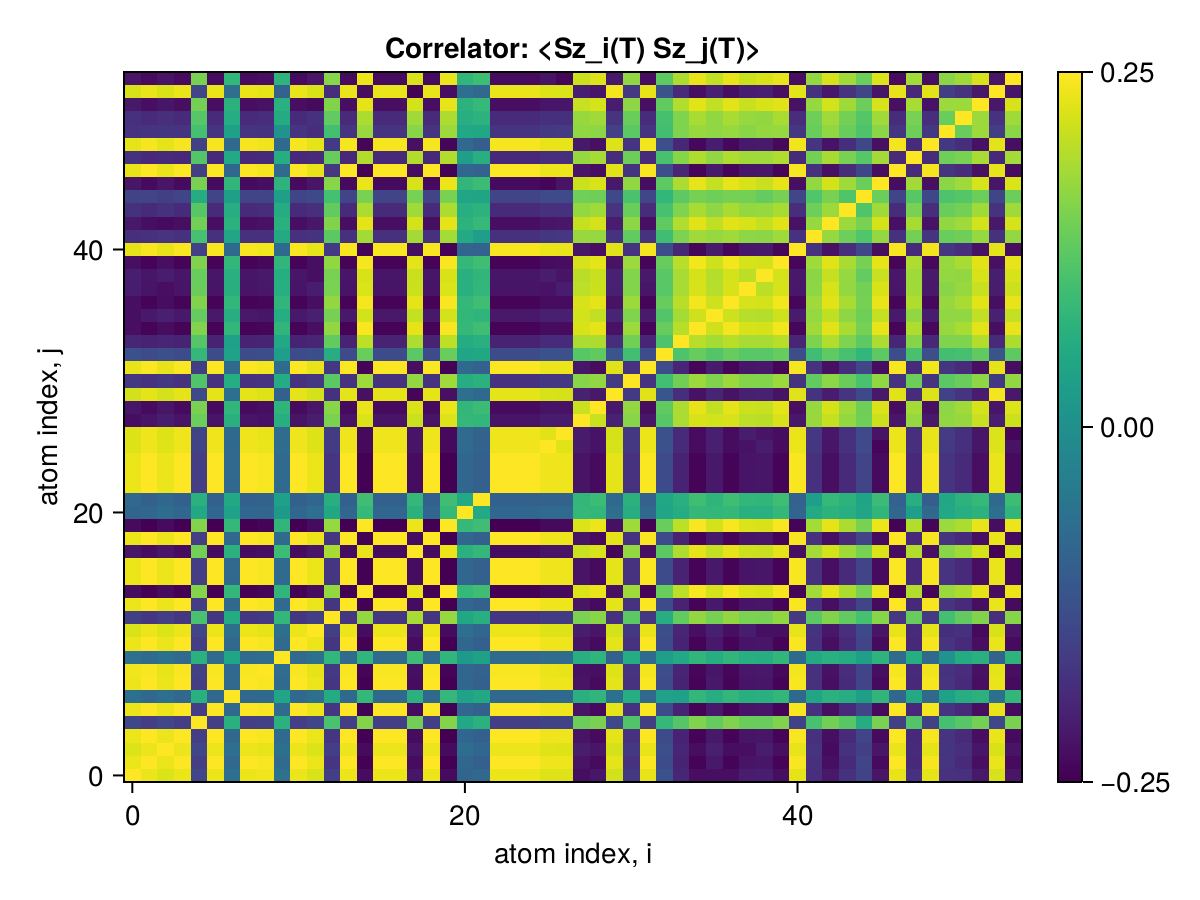

Values plotted in this chart, from the file beside it:
x1, x2, x3, x4, x5, x6, x7, x8, x9, x10, x11, x12, x13, x14, x15, x16, x17, x18, x19, x20, x21, x22, x23, x24
0.25, 0.2359, 0.2229, 0.2359, -0.1446, 0.2359, -0.06858, 0.2359, 0.24, -0.06497, 0.2359, 0.222, -0.1582, 0.2359, -0.2349, 0.2359, 0.2359, -0.2215, 0.2359, -0.2358, -0.08794, -0.08346, 0.2359, 0.2359
0.2359, 0.25, 0.237, 0.25, -0.1587, 0.25, -0.08255, 0.25, 0.2452, -0.07897, 0.25, 0.2361, -0.1716, 0.25, -0.2489, 0.25, 0.25, -0.2354, 0.25, -0.2495, -0.08448, -0.09747, 0.25, 0.25
0.2229, 0.237, 0.25, 0.237, -0.146, 0.237, -0.06979, 0.237, 0.2323, -0.06625, 0.237, 0.2232, -0.1587, 0.237, -0.236, 0.237, 0.237, -0.2225, 0.237, -0.2366, -0.07171, -0.08472, 0.237, 0.237
0.2359, 0.25, 0.237, 0.25, -0.1587, 0.25, -0.08255, 0.25, 0.2452, -0.07897, 0.25, 0.2361, -0.1716, 0.25, -0.2489, 0.25, 0.25, -0.2354, 0.25, -0.2495, -0.08447, -0.09747, 0.25, 0.25
-0.1446, -0.1587, -0.146, -0.1587, 0.25, -0.1587, 0.06662, -0.1587, -0.154, 0.06868, -0.1587, -0.1454, 0.1064, -0.1587, 0.1579, -0.1587, -0.1587, 0.1441, -0.1587, 0.1582, 0.04987, 0.06892, -0.1587, -0.1587
0.2359, 0.25, 0.237, 0.25, -0.1587, 0.25, -0.08255, 0.25, 0.2452, -0.07897, 0.25, 0.2361, -0.1716, 0.25, -0.2489, 0.25, 0.25, -0.2354, 0.25, -0.2495, -0.08448, -0.09747, 0.25, 0.25
-0.06858, -0.08255, -0.06979, -0.08255, 0.06662, -0.08255, 0.25, -0.08255, -0.07796, 0.04337, -0.08255, -0.06895, 0.05688, -0.08255, 0.08206, -0.08255, -0.08255, 0.06847, -0.08255, 0.0821, 0.03802, 0.05072, -0.08255, -0.08254
0.2359, 0.25, 0.237, 0.25, -0.1587, 0.25, -0.08255, 0.25, 0.2452, -0.07897, 0.25, 0.2361, -0.1716, 0.25, -0.2489, 0.25, 0.25, -0.2354, 0.25, -0.2495, -0.08448, -0.09747, 0.25, 0.25
0.24, 0.2452, 0.2323, 0.2452, -0.154, 0.2452, -0.07796, 0.2452, 0.25, -0.07437, 0.2452, 0.2314, -0.1671, 0.2452, -0.2442, 0.2452, 0.2452, -0.2307, 0.2452, -0.2449, -0.08547, -0.09285, 0.2452, 0.2452
-0.06497, -0.07897, -0.06625, -0.07897, 0.06868, -0.07897, 0.04337, -0.07897, -0.07437, 0.25, -0.07897, -0.06551, 0.08106, -0.07897, 0.07856, -0.07897, -0.07897, 0.09321, -0.07897, 0.07865, 0.01984, 0.03497, -0.07897, -0.07896
0.2359, 0.25, 0.237, 0.25, -0.1587, 0.25, -0.08255, 0.25, 0.2452, -0.07897, 0.25, 0.2361, -0.1716, 0.25, -0.2489, 0.25, 0.25, -0.2354, 0.25, -0.2495, -0.08447, -0.09747, 0.25, 0.25
0.222, 0.2361, 0.2232, 0.2361, -0.1454, 0.2361, -0.06895, 0.2361, 0.2314, -0.06551, 0.2361, 0.25, -0.1579, 0.2361, -0.2352, 0.2361, 0.2361, -0.2216, 0.2361, -0.2359, -0.0708, -0.0838, 0.2361, 0.2361
-0.1582, -0.1716, -0.1587, -0.1716, 0.1064, -0.1716, 0.05688, -0.1716, -0.1671, 0.08106, -0.1716, -0.1579, 0.25, -0.1716, 0.1708, -0.1716, -0.1716, 0.1858, -0.1716, 0.1713, 0.04894, 0.06574, -0.1716, -0.1716
0.2359, 0.25, 0.237, 0.25, -0.1587, 0.25, -0.08255, 0.25, 0.2452, -0.07897, 0.25, 0.2361, -0.1716, 0.25, -0.2489, 0.25, 0.25, -0.2354, 0.25, -0.2495, -0.08448, -0.09747, 0.25, 0.25
-0.2349, -0.2489, -0.236, -0.2489, 0.1579, -0.2489, 0.08206, -0.2489, -0.2442, 0.07856, -0.2489, -0.2352, 0.1708, -0.2489, 0.25, -0.2489, -0.2489, 0.2344, -0.2489, 0.2484, 0.08405, 0.09689, -0.2489, -0.2489
0.2359, 0.25, 0.237, 0.25, -0.1587, 0.25, -0.08255, 0.25, 0.2452, -0.07897, 0.25, 0.2361, -0.1716, 0.25, -0.2489, 0.25, 0.25, -0.2354, 0.25, -0.2495, -0.08447, -0.09747, 0.25, 0.25
0.2359, 0.25, 0.237, 0.25, -0.1587, 0.25, -0.08255, 0.25, 0.2452, -0.07897, 0.25, 0.2361, -0.1716, 0.25, -0.2489, 0.25, 0.25, -0.2354, 0.25, -0.2495, -0.08447, -0.09747, 0.25, 0.25
-0.2215, -0.2354, -0.2225, -0.2354, 0.1441, -0.2354, 0.06847, -0.2354, -0.2307, 0.09321, -0.2354, -0.2216, 0.1858, -0.2354, 0.2344, -0.2354, -0.2354, 0.25, -0.2354, 0.2351, 0.07004, 0.08292, -0.2354, -0.2354
0.2359, 0.25, 0.237, 0.25, -0.1587, 0.25, -0.08255, 0.25, 0.2452, -0.07897, 0.25, 0.2361, -0.1716, 0.25, -0.2489, 0.25, 0.25, -0.2354, 0.25, -0.2495, -0.08448, -0.09747, 0.25, 0.25
-0.2358, -0.2495, -0.2366, -0.2495, 0.1582, -0.2495, 0.0821, -0.2495, -0.2449, 0.07865, -0.2495, -0.2359, 0.1713, -0.2495, 0.2484, -0.2495, -0.2495, 0.2351, -0.2495, 0.25, 0.08427, 0.09701, -0.2495, -0.2495
-0.08794, -0.08448, -0.07171, -0.08447, 0.04987, -0.08448, 0.03802, -0.08448, -0.08547, 0.01984, -0.08447, -0.0708, 0.04894, -0.08448, 0.08405, -0.08447, -0.08447, 0.07004, -0.08448, 0.08427, 0.25, 0.05182, -0.08448, -0.08448
-0.08346, -0.09747, -0.08472, -0.09747, 0.06892, -0.09747, 0.05072, -0.09747, -0.09285, 0.03497, -0.09747, -0.0838, 0.06574, -0.09747, 0.09689, -0.09747, -0.09747, 0.08292, -0.09747, 0.09701, 0.05182, 0.25, -0.09747, -0.09746
0.2359, 0.25, 0.237, 0.25, -0.1587, 0.25, -0.08255, 0.25, 0.2452, -0.07897, 0.25, 0.2361, -0.1716, 0.25, -0.2489, 0.25, 0.25, -0.2354, 0.25, -0.2495, -0.08448, -0.09747, 0.25, 0.25
0.2359, 0.25, 0.237, 0.25, -0.1587, 0.25, -0.08254, 0.25, 0.2452, -0.07896, 0.25, 0.2361, -0.1716, 0.25, -0.2489, 0.25, 0.25, -0.2354, 0.25, -0.2495, -0.08448, -0.09746, 0.25, 0.25
0.2359, 0.25, 0.237, 0.25, -0.1587, 0.25, -0.08255, 0.25, 0.2452, -0.07897, 0.25, 0.2361, -0.1716, 0.25, -0.2489, 0.25, 0.25, -0.2354, 0.25, -0.2495, -0.08448, -0.09747, 0.25, 0.25
0.2252, 0.2393, 0.2264, 0.2393, -0.1511, 0.2393, -0.07994, 0.2393, 0.2345, -0.07554, 0.2393, 0.2255, -0.1623, 0.2393, -0.2382, 0.2393, 0.2393, -0.2247, 0.2393, -0.2388, -0.07891, -0.09437, 0.2393, 0.2393
0.2245, 0.2385, 0.2256, 0.2385, -0.1507, 0.2385, -0.08064, 0.2385, 0.2338, -0.07552, 0.2385, 0.2247, -0.1616, 0.2385, -0.2374, 0.2385, 0.2385, -0.224, 0.2385, -0.2381, -0.0781, -0.09445, 0.2385, 0.2385
-0.2339, -0.2243, -0.2118, -0.2243, 0.1381, -0.2243, 0.06626, -0.2243, -0.2271, 0.06306, -0.2243, -0.2117, 0.151, -0.2243, 0.2234, -0.2243, -0.2243, 0.2108, -0.2243, 0.2242, 0.08265, 0.08041, -0.2243, -0.2243
-0.2217, -0.2358, -0.2235, -0.2358, 0.1499, -0.2358, 0.07834, -0.2358, -0.231, 0.07512, -0.2358, -0.2225, 0.1622, -0.2358, 0.2347, -0.2358, -0.2358, 0.2222, -0.2358, 0.2353, 0.07963, 0.09253, -0.2358, -0.2358
0.2161, 0.2302, 0.2172, 0.2302, -0.1414, 0.2302, -0.06754, 0.2302, 0.2254, -0.09864, 0.2302, 0.2163, -0.1806, 0.2302, -0.2292, 0.2302, 0.2302, -0.244, 0.2302, -0.2298, -0.06864, -0.08144, 0.2302, 0.2302
-0.1686, -0.1792, -0.1687, -0.1792, 0.1146, -0.1792, 0.06018, -0.1792, -0.1756, 0.05862, -0.1792, -0.1681, 0.1247, -0.1792, 0.1784, -0.1792, -0.1792, 0.1696, -0.1792, 0.1788, 0.0618, 0.07072, -0.1792, -0.1792
0.2329, 0.247, 0.2341, 0.247, -0.1615, 0.247, -0.08175, 0.247, 0.2422, -0.07728, 0.247, 0.2331, -0.1693, 0.247, -0.2459, 0.247, 0.247, -0.2324, 0.247, -0.2465, -0.08337, -0.09653, 0.247, 0.247
-0.1262, -0.1364, -0.1308, -0.1364, 0.08337, -0.1364, 0.03796, -0.1364, -0.133, 0.02917, -0.1364, -0.131, 0.06101, -0.1364, 0.1358, -0.1364, -0.1364, 0.1233, -0.1364, 0.1361, 0.04344, 0.04758, -0.1364, -0.1364
-0.1973, -0.2013, -0.1982, -0.2013, 0.118, -0.2013, 0.03431, -0.2013, -0.1999, 0.05005, -0.2013, -0.199, 0.1302, -0.2013, 0.2005, -0.2013, -0.2013, 0.1905, -0.2013, 0.2012, 0.05865, 0.06483, -0.2013, -0.2013
-0.2318, -0.2457, -0.2329, -0.2457, 0.156, -0.2457, 0.08117, -0.2457, -0.241, 0.07777, -0.2457, -0.2324, 0.1688, -0.2457, 0.2446, -0.2457, -0.2457, 0.2315, -0.2457, 0.2453, 0.08327, 0.09584, -0.2457, -0.2457
-0.2313, -0.2176, -0.2075, -0.2176, 0.1325, -0.2176, 0.06145, -0.2176, -0.2218, 0.06003, -0.2176, -0.2068, 0.1469, -0.2176, 0.2167, -0.2176, -0.2176, 0.206, -0.2176, 0.2175, 0.07992, 0.07556, -0.2176, -0.2176
-0.2318, -0.2456, -0.233, -0.2456, 0.1559, -0.2456, 0.08106, -0.2456, -0.2409, 0.07773, -0.2456, -0.2319, 0.1688, -0.2456, 0.2445, -0.2456, -0.2456, 0.2314, -0.2456, 0.2451, 0.08299, 0.0958, -0.2456, -0.2456
-0.2106, -0.2238, -0.2321, -0.2238, 0.1369, -0.2238, 0.06571, -0.2238, -0.2194, 0.06357, -0.2238, -0.2115, 0.1502, -0.2238, 0.2229, -0.2238, -0.2238, 0.2115, -0.2238, 0.2234, 0.06621, 0.08, -0.2238, -0.2238
-0.2088, -0.2219, -0.2107, -0.2219, 0.1357, -0.2219, 0.06501, -0.2219, -0.2175, 0.06233, -0.2219, -0.2308, 0.1483, -0.2219, 0.221, -0.2219, -0.2219, 0.2094, -0.2219, 0.2217, 0.06463, 0.07895, -0.2219, -0.2219
-0.2312, -0.245, -0.2323, -0.245, 0.1556, -0.245, 0.08102, -0.245, -0.2404, 0.07758, -0.245, -0.2314, 0.1685, -0.245, 0.2439, -0.245, -0.245, 0.2308, -0.245, 0.2446, 0.08286, 0.09561, -0.245, -0.245
0.2318, 0.2459, 0.2329, 0.2459, -0.1557, 0.2459, -0.08151, 0.2459, 0.2411, -0.07771, 0.2459, 0.232, -0.168, 0.2459, -0.2448, 0.2459, 0.2459, -0.2313, 0.2459, -0.2454, -0.08848, -0.09599, 0.2459, 0.2459
-0.1838, -0.182, -0.176, -0.182, 0.1044, -0.182, 0.04466, -0.182, -0.1824, 0.05457, -0.182, -0.1763, 0.1237, -0.182, 0.1813, -0.182, -0.182, 0.1817, -0.182, 0.1819, 0.05331, 0.02994, -0.182, -0.182
-0.2178, -0.2316, -0.2367, -0.2316, 0.1437, -0.2316, 0.07033, -0.2316, -0.227, 0.0671, -0.2316, -0.2193, 0.1563, -0.2316, 0.2306, -0.2316, -0.2316, 0.2177, -0.2316, 0.2312, 0.07198, 0.08471, -0.2316, -0.2316
-0.1795, -0.1899, -0.1805, -0.1899, 0.1197, -0.1899, 0.06109, -0.1899, -0.1863, 0.0587, -0.1899, -0.1829, 0.13, -0.1899, 0.189, -0.1899, -0.1899, 0.179, -0.1899, 0.1895, 0.06284, 0.07255, -0.1899, -0.1899
-0.1502, -0.1494, -0.1573, -0.1494, 0.05924, -0.1494, 0.03216, -0.1494, -0.1495, 0.03105, -0.1494, -0.1396, 0.1023, -0.1494, 0.1488, -0.1494, -0.1494, 0.1478, -0.1494, 0.1493, 0.04368, 0.04159, -0.1494, -0.1494
-0.2227, -0.2361, -0.2232, -0.2361, 0.149, -0.2361, 0.0785, -0.2361, -0.2316, 0.07485, -0.2361, -0.2229, 0.1608, -0.2361, 0.2351, -0.2361, -0.2361, 0.2224, -0.2361, 0.2357, 0.07787, 0.09276, -0.2361, -0.2361
0.2338, 0.2479, 0.2349, 0.2479, -0.1573, 0.2479, -0.08459, 0.2479, 0.2431, -0.0783, 0.2479, 0.234, -0.1698, 0.2479, -0.2468, 0.2479, 0.2479, -0.2333, 0.2479, -0.2474, -0.08378, -0.09674, 0.2479, 0.2479
-0.1799, -0.194, -0.1912, -0.194, 0.1165, -0.194, 0.05184, -0.194, -0.1893, 0.06241, -0.194, -0.1906, 0.1345, -0.194, 0.1932, -0.194, -0.194, 0.1932, -0.194, 0.1937, 0.02895, 0.06268, -0.194, -0.194
0.2298, 0.2439, 0.2309, 0.2439, -0.1548, 0.2439, -0.08176, 0.2439, 0.2391, -0.07789, 0.2439, 0.23, -0.1663, 0.2439, -0.2428, 0.2439, 0.2439, -0.2293, 0.2439, -0.2434, -0.08329, -0.1035, 0.2439, 0.2439
-0.179, -0.1756, -0.1739, -0.1756, 0.1026, -0.1756, 0.03563, -0.1756, -0.1765, 0.005413, -0.1756, -0.1849, 0.1014, -0.1756, 0.1749, -0.1756, -0.1756, 0.1614, -0.1756, 0.1756, 0.0497, 0.04849, -0.1756, -0.1756
-0.1821, -0.1899, -0.1841, -0.1899, 0.1191, -0.1899, 0.05995, -0.1899, -0.1872, 0.05762, -0.1899, -0.1794, 0.1296, -0.1899, 0.189, -0.1899, -0.1899, 0.179, -0.1899, 0.1896, 0.06351, 0.07151, -0.1899, -0.1899
-0.2184, -0.2324, -0.2209, -0.2324, 0.1443, -0.2324, 0.07034, -0.2324, -0.2277, 0.06678, -0.2324, -0.2375, 0.1564, -0.2324, 0.2314, -0.2324, -0.2324, 0.2181, -0.2324, 0.2321, 0.07197, 0.08479, -0.2324, -0.2324
0.2204, 0.2345, 0.2215, 0.2345, -0.1434, 0.2345, -0.06863, 0.2345, 0.2298, -0.09264, 0.2345, 0.2206, -0.1871, 0.2345, -0.2335, 0.2345, 0.2345, -0.248, 0.2345, -0.2342, -0.06999, -0.08302, 0.2345, 0.2345
-0.2233, -0.2369, -0.2246, -0.2369, 0.1497, -0.2369, 0.07977, -0.2369, -0.2323, 0.07498, -0.2369, -0.2231, 0.1607, -0.2369, 0.2359, -0.2369, -0.2369, 0.2227, -0.2369, 0.2365, 0.07776, 0.09361, -0.2369, -0.2369
